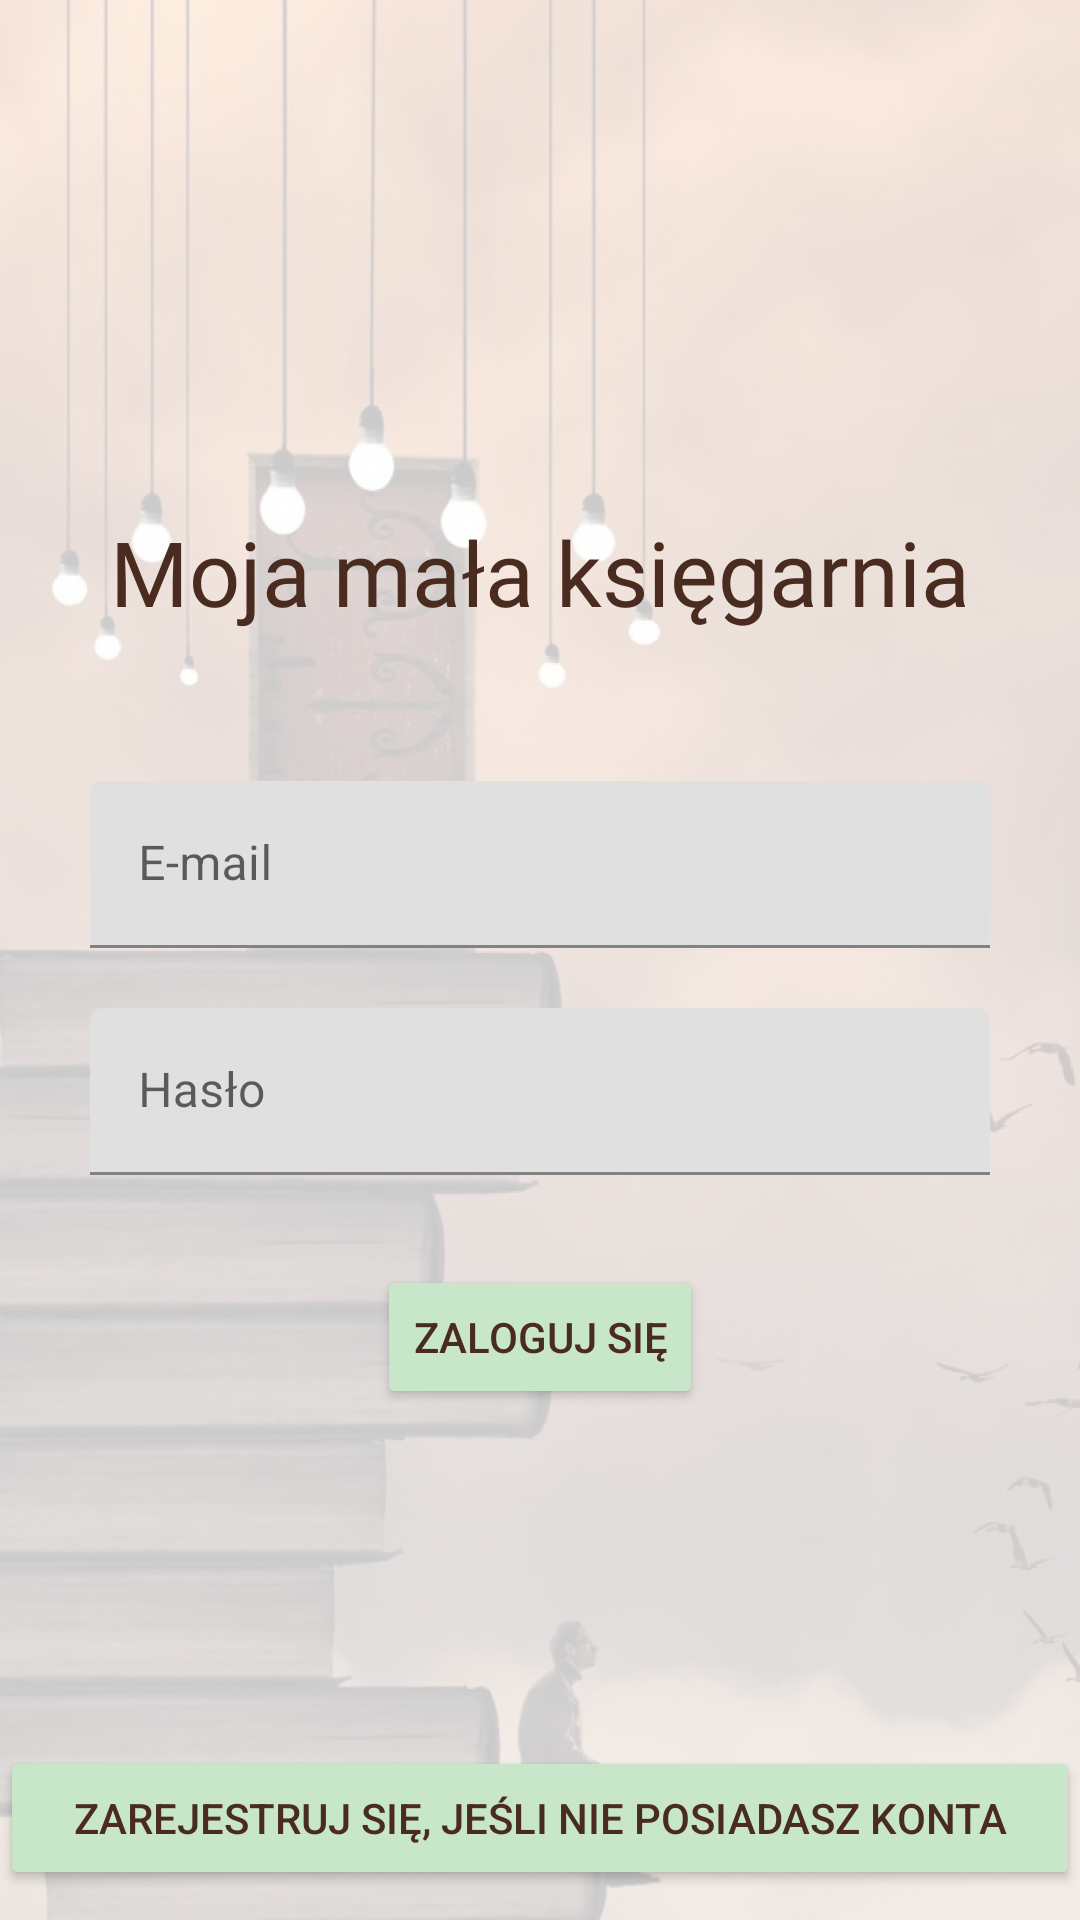

Here is an Android app screen rendered from its layout file. Give the layout XML and the strings, colors and styles it references.
<!-- AndroidManifest.xml: application theme NewTheme -->
<!-- res/layout/fragment_login.xml -->
<?xml version="1.0" encoding="utf-8"?>
<androidx.constraintlayout.widget.ConstraintLayout
    xmlns:app="http://schemas.android.com/apk/res-auto"
    xmlns:android="http://schemas.android.com/apk/res/android"
    android:layout_width="match_parent"
    android:layout_height="match_parent"
    android:background= "@drawable/books20per"
    android:orientation="horizontal">



    <LinearLayout
        android:layout_width="match_parent"
        android:layout_height="match_parent"
        android:orientation="vertical"
        android:gravity="center">

        <TextView
            android:id="@+id/textViewTitle"
            android:layout_width="match_parent"
            android:layout_height="80dp"
            android:text="@string/title"
            android:textAlignment="center"
            android:textSize="30dp"
            android:fontFamily="@font/berylium"
            android:textColor="@color/primaryD"
            app:layout_constraintEnd_toEndOf="parent"
            app:layout_constraintStart_toStartOf="parent"
            app:layout_constraintTop_toTopOf="parent" />


        <LinearLayout
            android:id="@+id/loginEmailLayout"
            android:layout_width="match_parent"
            android:layout_height="wrap_content"
            android:layout_margin="10dp"
            app:layout_constraintTop_toTopOf="parent">

            <com.google.android.material.textfield.TextInputLayout
                android:layout_width="match_parent"
                android:id="@+id/loginEmailWrapper"
                android:layout_height="wrap_content">

                <EditText
                    android:id="@+id/loginEmail"
                    android:layout_width="match_parent"
                    android:layout_height="wrap_content"
                    android:layout_marginHorizontal="20dp"
                    android:ems="10"
                    android:hint="E-mail"
                    android:textColorHint="@color/primaryL"
                    android:inputType="textEmailAddress" />

            </com.google.android.material.textfield.TextInputLayout>
        </LinearLayout>

        <LinearLayout
            android:id="@+id/loginPasswordLayout"
            android:layout_width="match_parent"
            android:layout_height="wrap_content"
            android:layout_margin="10dp"
            app:layout_constraintTop_toBottomOf="@+id/loginEmailLayout">

            <com.google.android.material.textfield.TextInputLayout
                android:layout_width="match_parent"
                android:id="@+id/loginPasswordWrapper"
                android:layout_height="wrap_content">

                <EditText
                    android:id="@+id/loginPassword"
                    android:layout_width="match_parent"
                    android:layout_height="wrap_content"
                    android:layout_marginHorizontal="20dp"
                    android:ems="10"
                    android:textColorHint="@color/primaryL"
                    android:hint="Hasło"
                    android:inputType="textPassword" />
            </com.google.android.material.textfield.TextInputLayout>
        </LinearLayout>

        <Button
            android:id="@+id/loginButton"
            android:layout_width="wrap_content"
            android:layout_height="wrap_content"
            android:layout_marginHorizontal="20dp"
            android:layout_marginTop="20dp"
            android:backgroundTint="@color/secondary"
            android:textColor="@color/primaryD"
            android:text="@string/login" />


    </LinearLayout>

    <Button
        android:id="@+id/loginRegisterButton"
        android:layout_width="match_parent"
        android:layout_height="wrap_content"
        app:layout_constraintBottom_toBottomOf="parent"
        android:layout_marginBottom="10dp"
        android:backgroundTint="@color/secondary"
        android:textColor="@color/primaryD"
        android:text="@string/ifRegistrationNedded" />

</androidx.constraintlayout.widget.ConstraintLayout>
<!-- resources referenced by this layout -->
<resources>
  <color name="primaryD">#4a2b20</color>
  <color name="primaryL">#a78172</color>
  <color name="secondary">#c8e6c9</color>
  <!-- drawable books20per: png bitmap (drawable-v24, 696988 bytes) -->
  <string name="ifRegistrationNedded">Zarejestruj się, jeśli nie posiadasz konta</string>
  <string name="login">Zaloguj się</string>
  <string name="title">Moja mała księgarnia</string>
  <style name="NewTheme" parent="Theme.MaterialComponents.DayNight.DarkActionBar">
          <item name="colorPrimary">@color/primary</item>
          <item name="colorPrimaryVariant">@color/primaryD</item>
          <item name="colorOnPrimary">@color/white</item>
          <item name="colorSecondary">@color/secondary</item>
          <item name="colorSecondaryVariant">@color/secondaryD</item>
          <item name="colorOnSecondary">@color/black</item>
          <item name="android:statusBarColor" tools:targetApi="l">?attr/colorPrimaryVariant</item>
      </style>
  <color name="primary">#775447</color>
  <color name="white">#FFFFFFFF</color>
  <color name="secondaryD">#96b397</color>
  <color name="black">#FF000000</color>
</resources>
